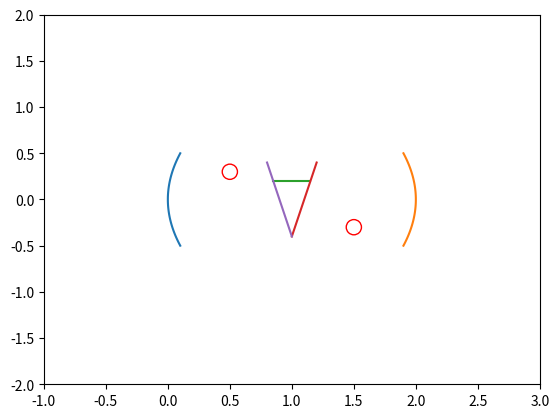

Reproduce this figure in Python.
import numpy as np
import matplotlib.pyplot as plt


t = np.linspace(0.5,-0.5,100)
plt.plot(0.4*t**2,t)
plt.plot(2-0.4*t**2,t)

plt.plot(0.3*t+1,0.2+np.zeros(100))
plt.plot(0.2*t+1+0.1,0.8*t)
plt.plot(0.2*t+1-0.1,-0.8*t)


plt.scatter([0+0.5,2-0.5],[0.3,-0.3], s=120, facecolors='none', edgecolors='r')
plt.axis([-1, 3, -2, 2])
plt.show()